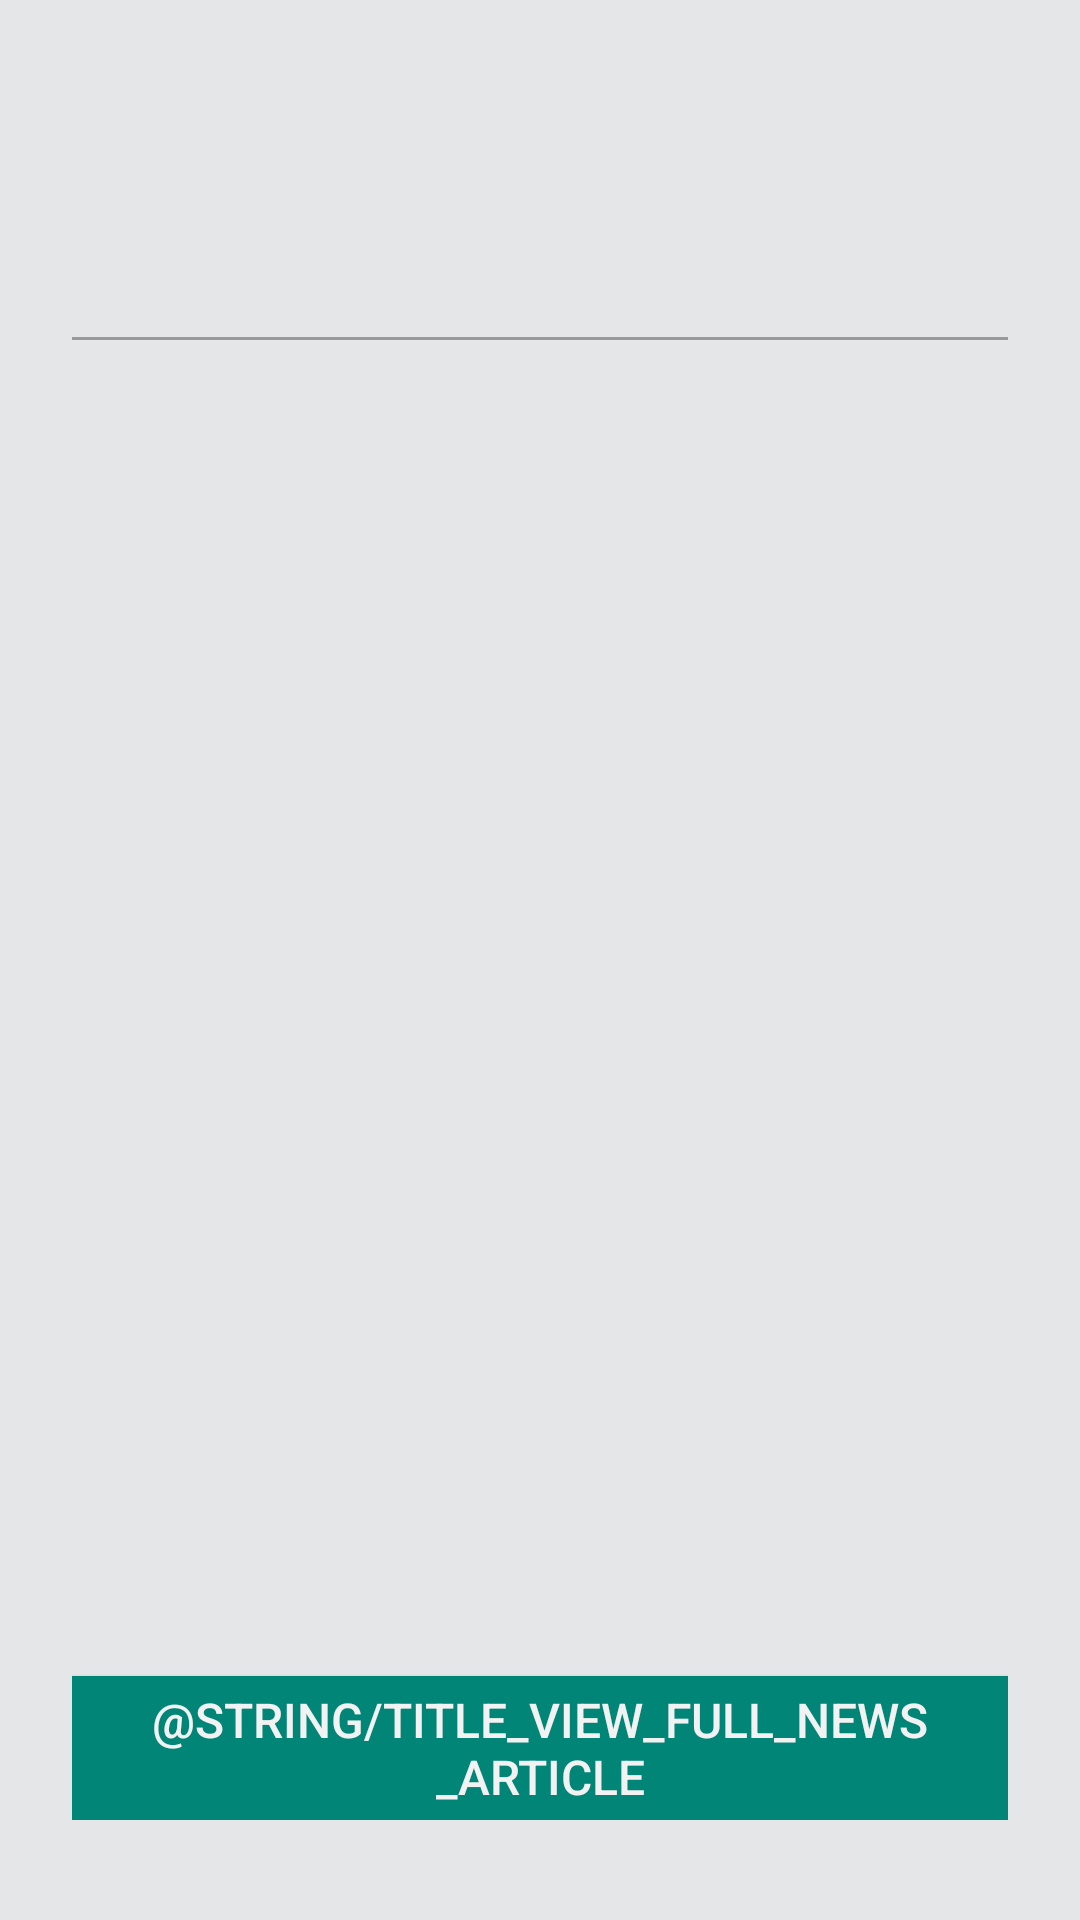

Write the Android layout XML for this screen, with the resource values it uses.
<!-- AndroidManifest.xml: application theme AppTheme -->
<!-- res/layout/activity_detail.xml -->
<?xml version="1.0" encoding="utf-8"?>
<android.support.design.widget.CoordinatorLayout
    xmlns:android="http://schemas.android.com/apk/res/android"
    xmlns:app="http://schemas.android.com/apk/res-auto"
    xmlns:tools="http://schemas.android.com/tools"
    android:id="@+id/toolbarCoordinatorLayout"
    android:layout_width="match_parent"
    android:layout_height="match_parent"
    tools:context=".scene.detail.DetailActivity">

    <android.support.design.widget.AppBarLayout
        android:id="@+id/toolbarAppBarLayout"
        android:layout_width="match_parent"
        android:layout_height="wrap_content"
        android:background="@color/colorGrayLight"
        android:fitsSystemWindows="true">

        <android.support.design.widget.CollapsingToolbarLayout
            android:id="@+id/toolbarLayout"
            android:layout_width="match_parent"
            android:layout_height="wrap_content"
            android:fitsSystemWindows="true"
            app:contentScrim="@color/colorGrayLight"
            app:layout_collapseParallaxMultiplier="0.5"
            app:layout_scrollFlags="scroll|exitUntilCollapsed"
            app:titleEnabled="false"
            app:toolbarId="@+id/toolbar">

            <LinearLayout
                android:id="@+id/expandLayout"
                android:layout_width="match_parent"
                android:layout_height="wrap_content"
                android:layout_margin="24dp"
                android:gravity="center"
                android:orientation="vertical"
                app:layout_scrollFlags="scroll|enterAlways">

                <LinearLayout
                    android:id="@+id/sourceLayout"
                    android:layout_width="match_parent"
                    android:layout_height="wrap_content"
                    android:background="?attr/selectableItemBackground"
                    android:gravity="center"
                    android:orientation="vertical">

                    <ImageView
                        android:id="@+id/sourceImageView"
                        android:layout_width="40dp"
                        android:layout_height="40dp"
                        tools:src="@drawable/national_geographic"/>

                    <TextView
                        android:id="@+id/sourceTextView"
                        android:layout_width="wrap_content"
                        android:layout_height="wrap_content"
                        android:layout_marginTop="8dp"
                        android:textColor="@color/colorBlackLight"
                        android:textSize="18sp"
                        tools:text="National Geographic"/>

                </LinearLayout>

                <View
                    android:layout_width="match_parent"
                    android:layout_height="1dp"
                    android:layout_marginTop="16dp"
                    android:layout_marginBottom="16dp"
                    android:background="@color/colorGray"/>

                <TextView
                    android:id="@+id/titleTextView"
                    android:layout_width="match_parent"
                    android:layout_height="wrap_content"
                    android:textColor="@color/colorBlackDark"
                    android:textSize="32sp"
                    android:textStyle="bold"
                    tools:text="Geminid meteors peak, and more can't-miss sky shows in December - National Geographic"/>

                <TextView
                    android:id="@+id/dateTextView"
                    android:layout_width="wrap_content"
                    android:layout_height="wrap_content"
                    android:layout_marginTop="16dp"
                    android:textColor="@color/colorBlackLight"
                    android:textSize="16sp"
                    android:textStyle="italic"
                    tools:text="2018-11-11"/>

                <TextView
                    android:id="@+id/authorTextView"
                    android:layout_width="wrap_content"
                    android:layout_height="wrap_content"
                    android:layout_marginTop="4dp"
                    android:textColor="@color/colorBlackLight"
                    android:textSize="18sp"
                    android:textStyle="italic"
                    tools:text="Jessehj"/>


            </LinearLayout>

            <android.support.v7.widget.Toolbar
                android:id="@+id/toolbar"
                android:layout_width="match_parent"
                android:layout_height="?attr/actionBarSize"
                android:gravity="center_vertical"
                android:theme="@style/ToolbarStyleLight"
                app:contentInsetStartWithNavigation="0dp"
                app:layout_collapseMode="pin">

                <LinearLayout
                    android:id="@+id/collapsedLayout"
                    android:layout_width="wrap_content"
                    android:layout_height="wrap_content"
                    android:background="?attr/selectableItemBackground"
                    android:gravity="center"
                    android:orientation="horizontal"
                    android:visibility="gone">

                    <ImageView
                        android:id="@+id/sourceImageViewCollapsed"
                        android:layout_width="24dp"
                        android:layout_height="24dp"
                        android:src="@drawable/national_geographic"/>

                    <TextView
                        android:id="@+id/sourceTextViewCollapsed"
                        android:layout_width="wrap_content"
                        android:layout_height="wrap_content"
                        android:layout_marginStart="8dp"
                        android:layout_marginLeft="8dp"
                        android:textColor="@color/colorBlackLight"
                        android:textSize="24sp"
                        android:textStyle="bold"
                        tools:text="National Geographic"/>

                </LinearLayout>

            </android.support.v7.widget.Toolbar>

        </android.support.design.widget.CollapsingToolbarLayout>

    </android.support.design.widget.AppBarLayout>

    <android.support.v4.widget.NestedScrollView
        android:layout_width="match_parent"
        android:layout_height="match_parent"
        android:background="@color/colorGrayLight"
        app:layout_behavior="@string/appbar_scrolling_view_behavior">

        <LinearLayout
            android:layout_width="match_parent"
            android:layout_height="wrap_content"
            android:layout_margin="24dp"
            android:orientation="vertical">

            <ImageView
                android:id="@+id/articleImageView"
                android:layout_width="match_parent"
                android:layout_height="200dp"
                android:layout_marginBottom="8dp"
                android:adjustViewBounds="true"
                android:scaleType="centerCrop"
                tools:src="@drawable/news_placeholder"/>

            <TextView
                android:id="@+id/contentTextView"
                android:layout_width="match_parent"
                android:layout_height="wrap_content"
                android:layout_marginTop="8dp"
                android:ellipsize="end"
                android:textColor="@color/colorBlackLight"
                android:textSize="24sp"
                tools:text="NationaGeographic Geminid metenors peak, and more can't-miss sky shows in December National Geographic As the December holiday season gets into full swing, sky-watchers around the world will receive some early celestial presents, including plentiful comet si…"/>


            <Button
                android:id="@+id/detailButton"
                android:layout_width="match_parent"
                android:layout_height="wrap_content"
                android:layout_marginTop="24dp"
                android:background="@color/colorPrimary"
                android:foreground="?attr/selectableItemBackground"
                android:text="@string/title_view_full_news_article"
                android:textColor="@color/colorWhiteDark"
                android:textSize="16sp"
                android:theme="@style/Base.ThemeOverlay.AppCompat.Dark"/>

        </LinearLayout>

    </android.support.v4.widget.NestedScrollView>

</android.support.design.widget.CoordinatorLayout>
<!-- resources referenced by this layout -->
<resources>
  <color name="colorBlackDark">#222222</color>
  <color name="colorBlackLight">#333333</color>
  <color name="colorGray">#999999</color>
  <color name="colorGrayLight">#e5e6e7</color>
  <color name="colorPrimary">#008577</color>
  <color name="colorWhiteDark">#f2f2f2</color>
  <style name="ToolbarStyleLight" parent="ThemeOverlay.AppCompat.Light">
          <item name="colorControlNormal">@color/colorBlackLight</item>
          <item name="android:background">@android:color/transparent</item>
      </style>
  <style name="AppTheme" parent="Theme.AppCompat.Light.NoActionBar">
          
          <item name="colorPrimary">@color/colorPrimary</item>
          <item name="colorPrimaryDark">@color/colorPrimaryDark</item>
          <item name="colorAccent">@color/colorAccent</item>
      </style>
  <color name="colorPrimaryDark">#00574B</color>
  <color name="colorAccent">#D81B60</color>
</resources>
